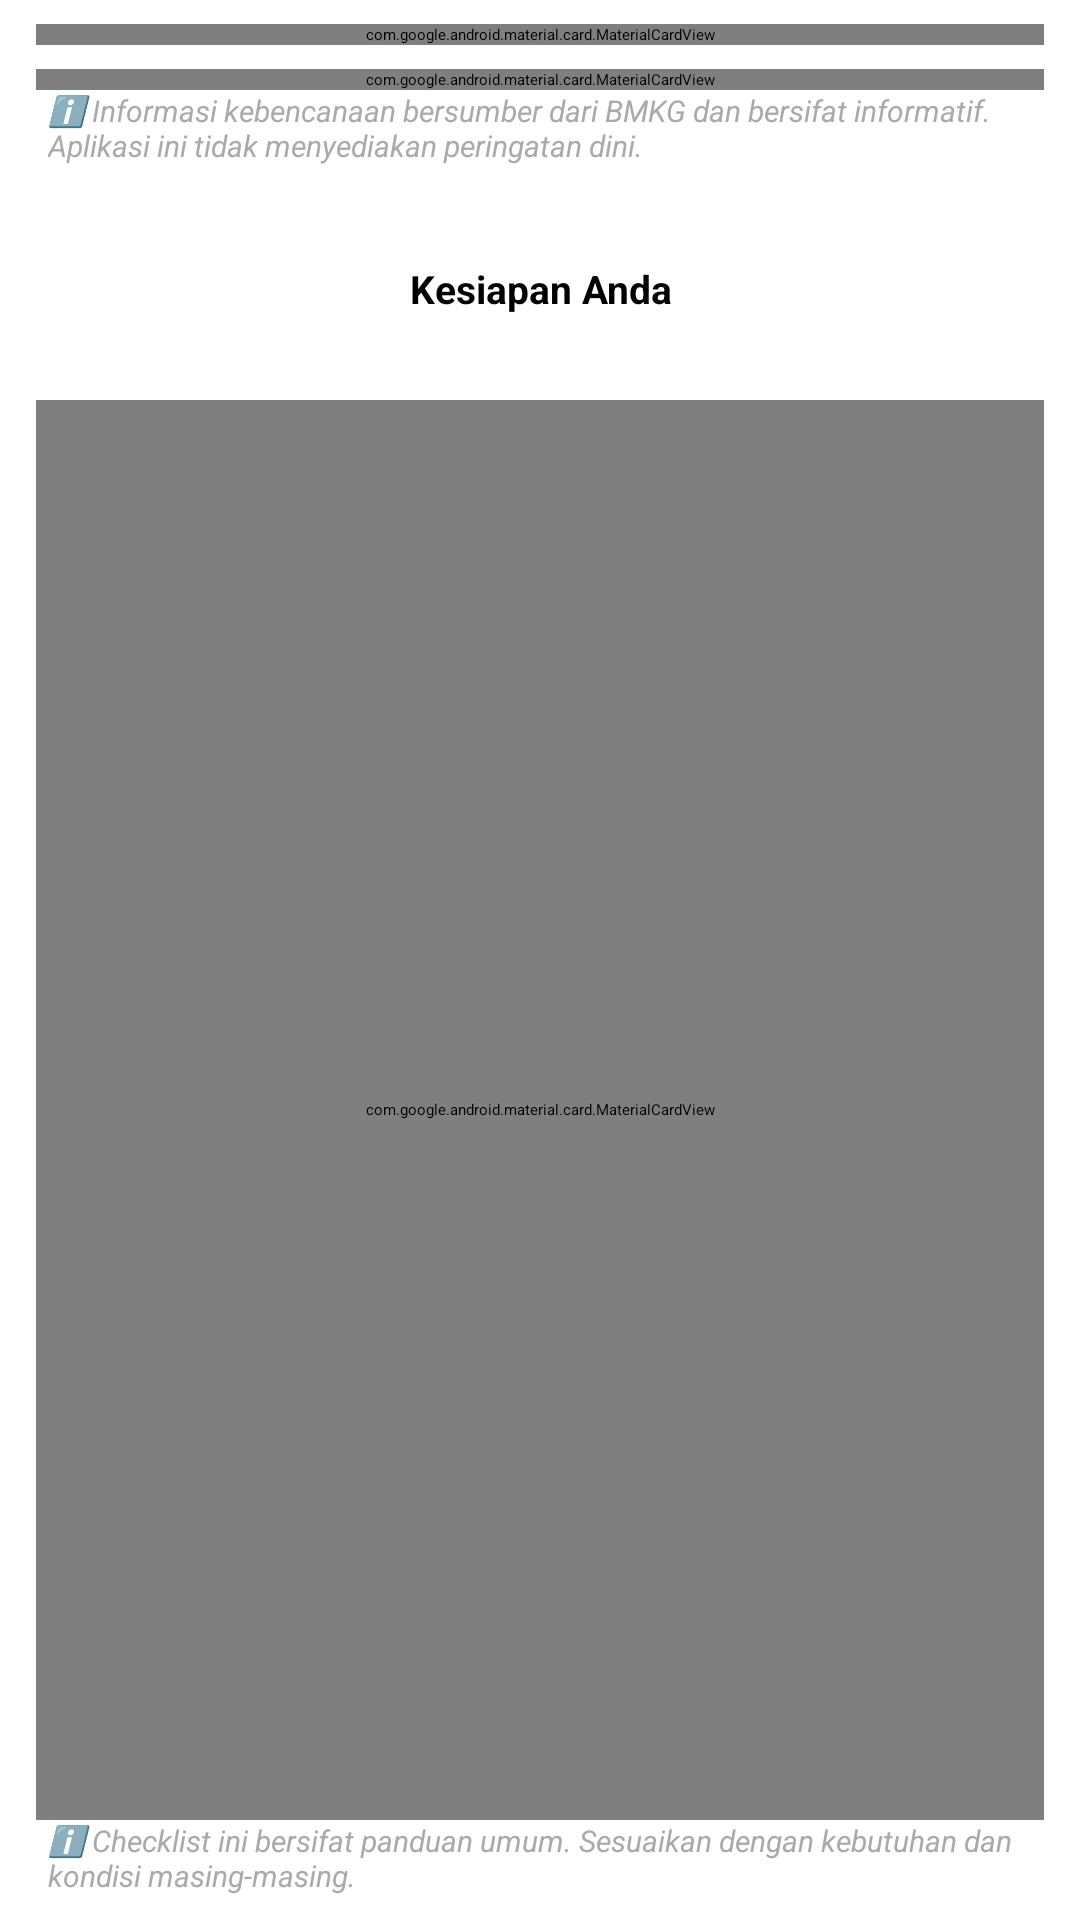

Layout XML and referenced resources for this Android screen:
<!-- AndroidManifest.xml: application theme Theme.SiagaAI -->
<!-- res/layout/fragment_home.xml -->
<?xml version="1.0" encoding="utf-8"?>
<androidx.constraintlayout.widget.ConstraintLayout xmlns:android="http://schemas.android.com/apk/res/android"
    xmlns:app="http://schemas.android.com/apk/res-auto"
    xmlns:tools="http://schemas.android.com/tools"
    android:layout_width="match_parent"
    android:layout_height="match_parent"
    android:fitsSystemWindows="true"
    tools:context=".ui.home.HomeFragment">

    
    <com.google.android.material.card.MaterialCardView
        android:id="@+id/cardGempa"
        android:layout_width="0dp"
        android:layout_height="wrap_content"
        android:layout_marginHorizontal="12dp"
        android:layout_marginVertical="8dp"
        app:cardCornerRadius="12dp"
        app:cardElevation="2dp"
        app:layout_constraintEnd_toEndOf="parent"
        app:layout_constraintStart_toStartOf="parent"
        app:layout_constraintTop_toTopOf="parent">

        <LinearLayout
            android:layout_width="match_parent"
            android:layout_height="wrap_content"
            android:orientation="vertical"
            android:padding="12dp">

            <TextView
                android:id="@+id/tvGempaTitle"
                android:layout_width="wrap_content"
                android:layout_height="wrap_content"
                android:text="@string/gempa_terakhir"
                android:textSize="13sp"
                android:textStyle="bold" />

            <TextView
                android:id="@+id/tvGempaContent"
                android:layout_width="match_parent"
                android:layout_height="wrap_content"
                android:layout_marginTop="6dp"
                android:text="@string/memuat_data_gempa"
                android:textSize="12sp" />

            <TextView
                android:layout_width="wrap_content"
                android:layout_height="wrap_content"
                android:layout_marginTop="6dp"
                android:text="@string/sumber_bmkg"
                android:textColor="@android:color/darker_gray"
                android:textSize="11sp" />
        </LinearLayout>
    </com.google.android.material.card.MaterialCardView>

    
    <com.google.android.material.card.MaterialCardView
        android:id="@+id/cardCap"
        android:layout_width="0dp"
        android:layout_height="wrap_content"
        android:layout_marginHorizontal="12dp"
        android:layout_marginVertical="8dp"
        app:cardCornerRadius="12dp"
        app:cardElevation="2dp"
        app:layout_constraintEnd_toEndOf="parent"
        app:layout_constraintStart_toStartOf="parent"
        app:layout_constraintTop_toBottomOf="@id/cardGempa">

        <LinearLayout
            android:layout_width="match_parent"
            android:layout_height="wrap_content"
            android:orientation="vertical"
            android:padding="12dp">

            <TextView
                android:id="@+id/tvCapTitle"
                android:layout_width="wrap_content"
                android:layout_height="wrap_content"
                android:text="@string/peringatan_dini_cuaca"
                android:textSize="13sp"
                android:textStyle="bold" />

            <TextView
                android:id="@+id/tvCapContent"
                android:layout_width="match_parent"
                android:layout_height="wrap_content"
                android:layout_marginTop="6dp"
                android:text="@string/memuat_peringatan_dini_cuaca"
                android:textSize="12sp" />

            <TextView
                android:layout_width="wrap_content"
                android:layout_height="wrap_content"
                android:layout_marginTop="6dp"
                android:text="@string/sumber_bmkg"
                android:textColor="@android:color/darker_gray"
                android:textSize="11sp" />
        </LinearLayout>
    </com.google.android.material.card.MaterialCardView>

    
    <TextView
        android:id="@+id/tvDisclaimer"
        android:layout_width="0dp"
        android:layout_height="wrap_content"
        android:layout_marginHorizontal="8dp"
        android:paddingHorizontal="8dp"
        android:text="@string/disclaimer_bmkg"
        android:textColor="@android:color/darker_gray"
        android:textSize="10sp"
        android:textStyle="italic"
        app:layout_constraintEnd_toEndOf="parent"
        app:layout_constraintStart_toStartOf="parent"
        app:layout_constraintTop_toBottomOf="@id/cardCap"
        tools:ignore="SmallSp" />

    
    <ProgressBar
        android:id="@+id/progressReadiness"
        style="?android:attr/progressBarStyleHorizontal"
        android:layout_width="match_parent"
        android:layout_height="8dp"
        android:layout_marginHorizontal="12dp"
        android:layout_marginTop="12dp"
        android:layout_marginBottom="8dp"
        android:max="100"
        app:layout_constraintBottom_toTopOf="@id/tvReadinessTitle"
        app:layout_constraintEnd_toEndOf="parent"
        app:layout_constraintStart_toStartOf="parent"
        app:layout_constraintTop_toBottomOf="@id/tvDisclaimer" />

    <TextView
        android:id="@+id/tvReadinessTitle"
        android:layout_width="0dp"
        android:layout_height="wrap_content"
        android:layout_marginHorizontal="12dp"
        android:layout_marginTop="4dp"
        android:gravity="center"
        android:text="@string/kesiapan_anda"
        android:textSize="13sp"
        android:textStyle="bold"
        app:layout_constraintBottom_toTopOf="@id/tvReadinessStatus"
        app:layout_constraintEnd_toEndOf="parent"
        app:layout_constraintStart_toStartOf="parent"
        app:layout_constraintTop_toBottomOf="@id/progressReadiness" />

    <TextView
        android:id="@+id/tvReadinessStatus"
        android:layout_width="wrap_content"
        android:layout_height="wrap_content"
        android:layout_marginHorizontal="12dp"
        android:layout_marginBottom="4dp"
        android:textColor="@android:color/darker_gray"
        android:textSize="12sp"
        app:layout_constraintBottom_toTopOf="@id/cardChecklist"
        app:layout_constraintEnd_toEndOf="parent"
        app:layout_constraintStart_toStartOf="parent"
        app:layout_constraintTop_toBottomOf="@id/tvReadinessTitle"
        tools:text="@string/readiness_message_30" />

    
    <com.google.android.material.card.MaterialCardView
        android:id="@+id/cardChecklist"
        android:layout_width="0dp"
        android:layout_height="0dp"
        android:layout_marginHorizontal="12dp"
        android:layout_marginTop="8dp"
        app:cardCornerRadius="12dp"
        app:cardElevation="2dp"
        app:layout_constraintBottom_toTopOf="@id/tvInformation"
        app:layout_constraintEnd_toEndOf="parent"
        app:layout_constraintStart_toStartOf="parent"
        app:layout_constraintTop_toBottomOf="@id/tvReadinessStatus">

        <LinearLayout
            android:layout_width="match_parent"
            android:layout_height="wrap_content"
            android:orientation="vertical"
            android:padding="12dp">

            <androidx.recyclerview.widget.RecyclerView
                android:id="@+id/rvChecklist"
                android:layout_width="match_parent"
                android:layout_height="wrap_content"
                tools:listitem="@layout/item_checklist" />

        </LinearLayout>

    </com.google.android.material.card.MaterialCardView>

    
    <TextView
        android:id="@+id/tvInformation"
        android:layout_width="match_parent"
        android:layout_height="wrap_content"
        android:layout_marginHorizontal="8dp"
        android:layout_marginBottom="8dp"
        android:paddingHorizontal="8dp"
        android:text="@string/information_home"
        android:textColor="@android:color/darker_gray"
        android:textSize="10sp"
        android:textStyle="italic"
        app:layout_constraintBottom_toBottomOf="parent"
        app:layout_constraintEnd_toEndOf="parent"
        app:layout_constraintStart_toStartOf="parent"
        app:layout_constraintTop_toBottomOf="@id/cardChecklist"
        tools:ignore="SmallSp" />

</androidx.constraintlayout.widget.ConstraintLayout>
<!-- res/layout/item_checklist.xml (included above) -->
<?xml version="1.0" encoding="utf-8"?>
<LinearLayout xmlns:android="http://schemas.android.com/apk/res/android"
    xmlns:tools="http://schemas.android.com/tools"
    android:layout_width="match_parent"
    android:layout_height="wrap_content"
    android:orientation="horizontal">

    <CheckBox
        android:id="@+id/cbItem"
        android:layout_width="wrap_content"
        android:layout_height="wrap_content" />

    <LinearLayout
        android:layout_width="match_parent"
        android:layout_height="wrap_content"
        android:layout_gravity="center"
        android:orientation="vertical">

        <TextView
            android:id="@+id/tvTitle"
            android:layout_width="wrap_content"
            android:layout_height="wrap_content"
            android:layout_marginStart="8dp"
            android:textSize="12sp"
            android:textStyle="bold"
            tools:text="@android:string/unknownName" />

        <TextView
            android:id="@+id/tvDescription"
            android:layout_width="match_parent"
            android:layout_height="wrap_content"
            android:layout_marginStart="8dp"
            android:textSize="11sp"
            tools:text="@android:string/unknownName" />

    </LinearLayout>

</LinearLayout>
<!-- resources referenced by this layout -->
<resources>
  <string name="disclaimer_bmkg">ℹ️ Informasi kebencanaan bersumber dari BMKG dan bersifat informatif. Aplikasi ini tidak menyediakan peringatan dini.</string>
  <string name="gempa_terakhir">🌏 Gempa Terakhir</string>
  <string name="information_home">ℹ️ Checklist ini bersifat panduan umum. Sesuaikan dengan kebutuhan dan kondisi masing-masing.</string>
  <string name="kesiapan_anda">Kesiapan Anda</string>
  <string name="memuat_data_gempa">Memuat data gempa…</string>
  <string name="memuat_peringatan_dini_cuaca">Memuat peringatan dini cuaca…</string>
  <string name="peringatan_dini_cuaca">⚠️ Peringatan Dini Cuaca</string>
  <string name="readiness_message_30">Mari mulai menyiapkan hal-hal dasar bersama</string>
  <string name="sumber_bmkg">Sumber: BMKG</string>
</resources>
